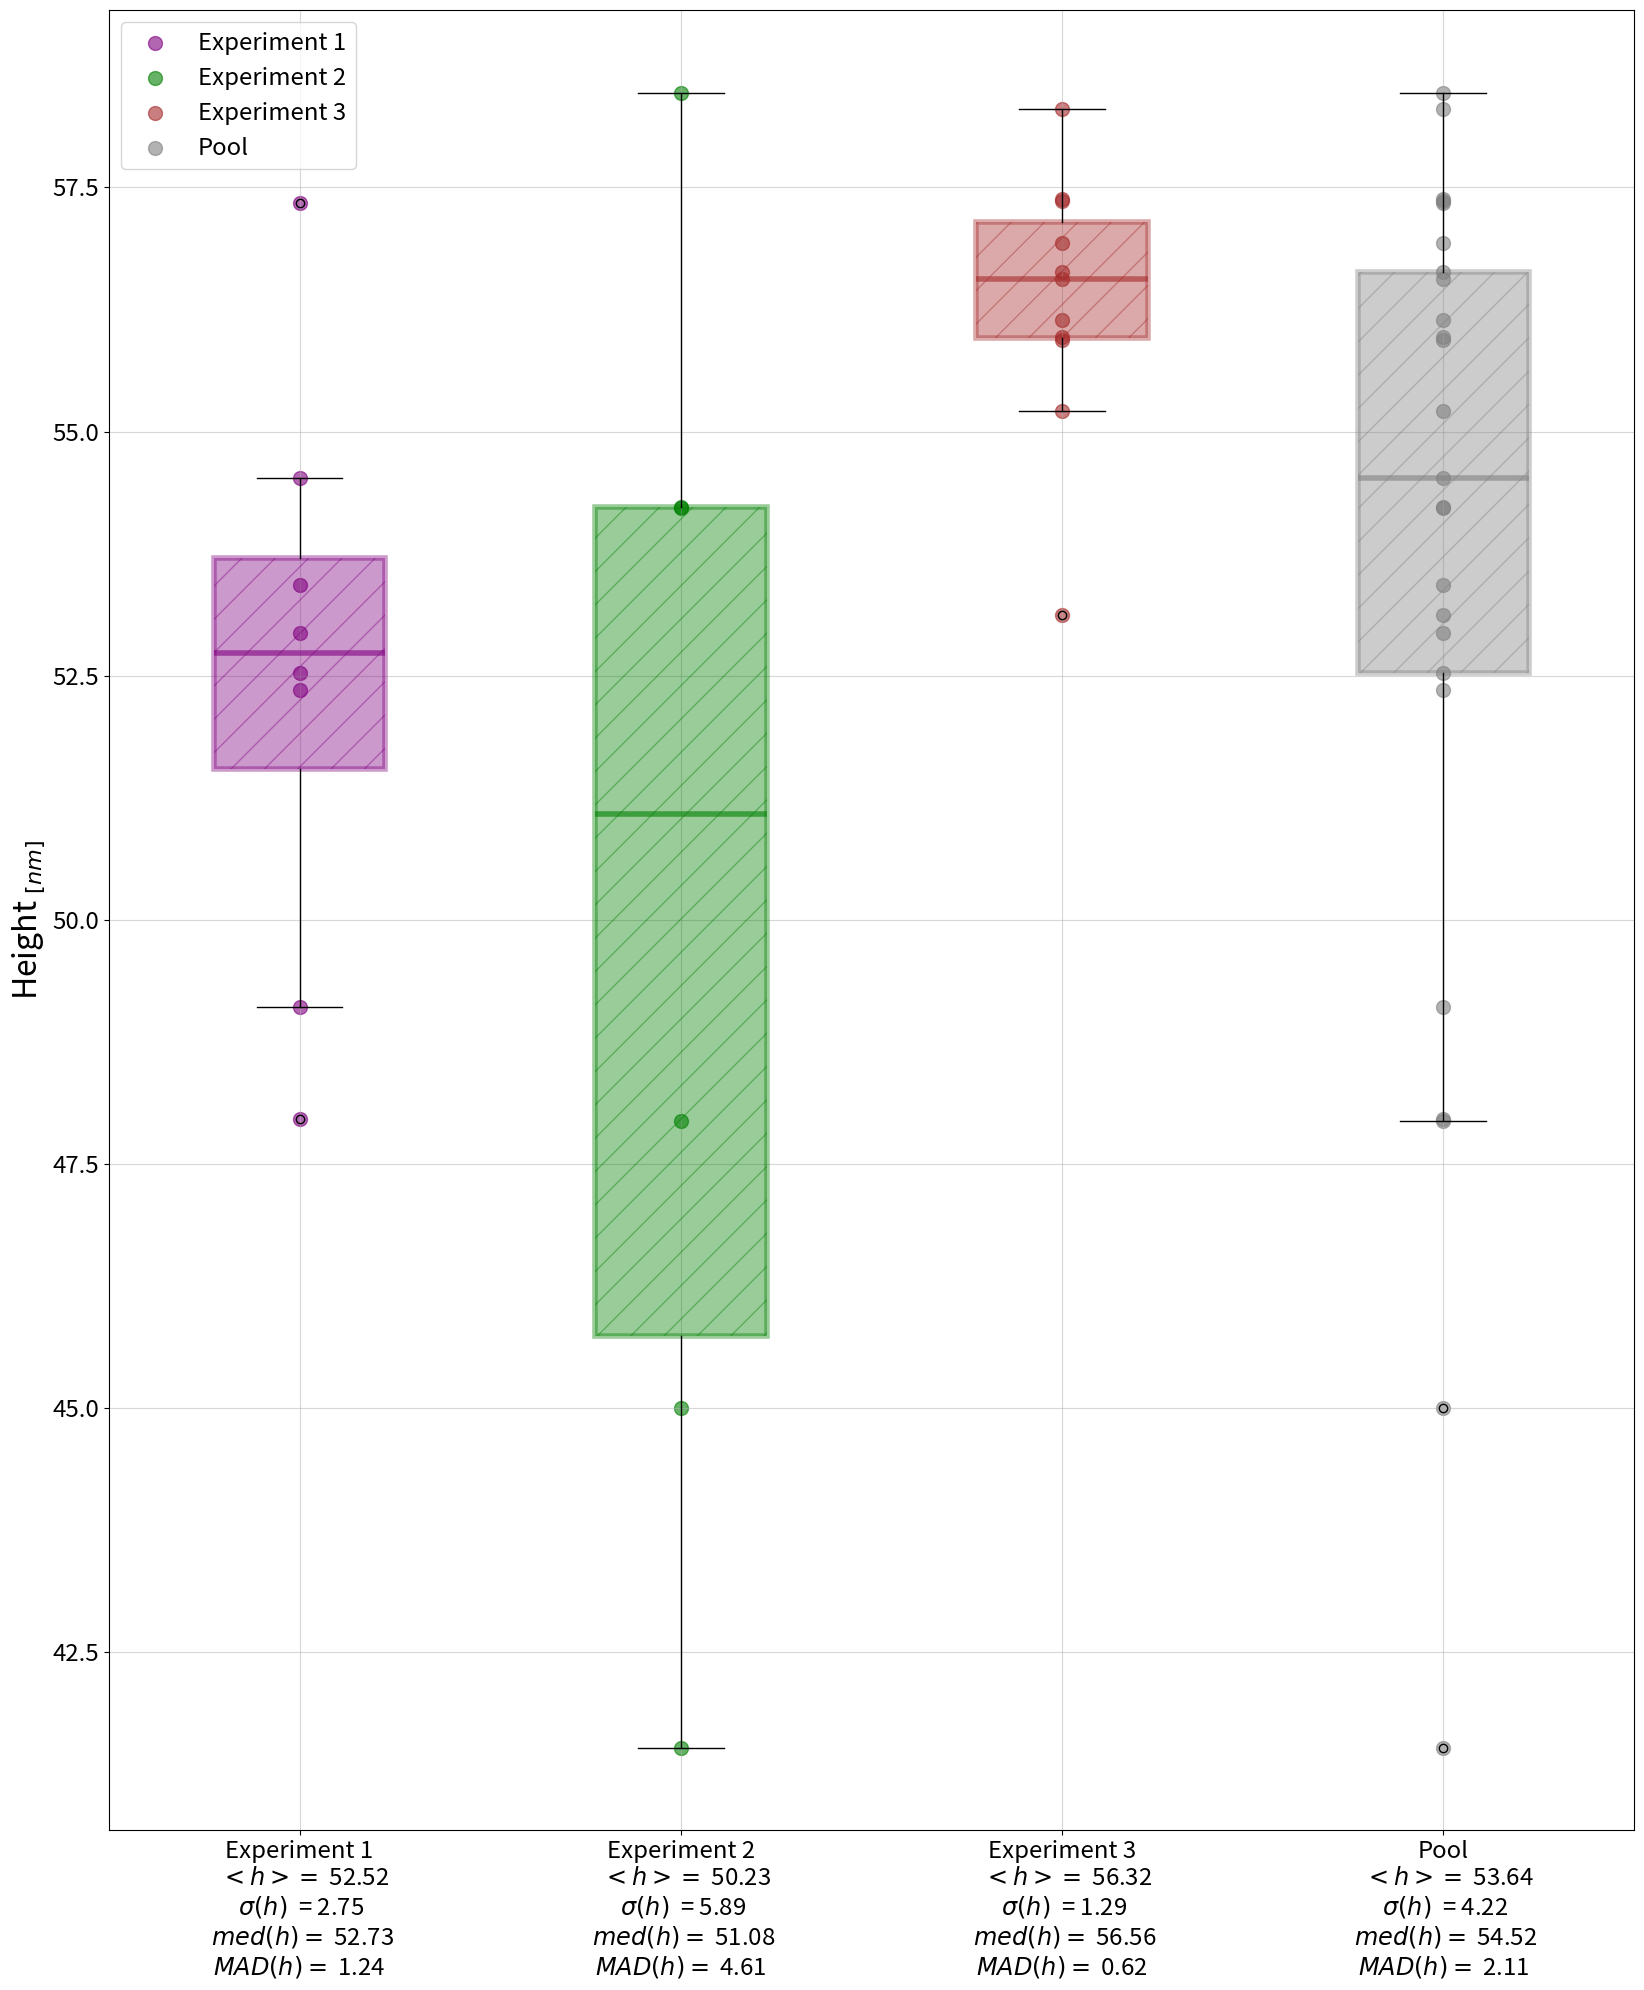

Write Python code to recreate this figure.
#!/usr/bin/python

import numpy as np
import matplotlib.pyplot as plt
from scipy.stats import median_abs_deviation

# Enter the heights
h1 = np.array([52.53, 57.34, 52.35, 54.52, 53.43, 49.11, 47.96, 52.94])
h2 = np.array([41.52, 45, 47.94, 58.47, 54.22, 54.23])
h3 = np.array([56.63, 57.38, 55.97, 56.56, 58.3, 53.12, 56.93, 55.21, 57.36, 55.94, 56.14])
ha = np.hstack((h1,h2,h3))


plt.figure(figsize=(16.54,20))

# Define the boxes
bp = plt.boxplot([h1,h2,h3, ha],
                labels = [f'Experiment 1\n  $<h>=$ {h1.mean():.2f}\n $\sigma(h)$  = {h1.std():.2f} \n $med(h)=$ {np.median(h1):.2f}\n$MAD(h)=$ {median_abs_deviation(h1):.2f}',
                          f'Experiment 2\n  $<h>=$ {h2.mean():.2f}\n $\sigma(h)$  = {h2.std():.2f} \n $med(h)=$ {np.median(h2):.2f}\n$MAD(h)=$ {median_abs_deviation(h2):.2f}',
                          f'Experiment 3\n  $<h>=$ {h3.mean():.2f}\n $\sigma(h)$  = {h3.std():.2f} \n $med(h)=$ {np.median(h3):.2f}\n$MAD(h)=$ {median_abs_deviation(h3):.2f}',
                          f'Pool\n  $<h>=$ {ha.mean():.2f}\n $\sigma(h)$  = {ha.std():.2f} \n $med(h)=$ {np.median(ha):.2f}\n$MAD(h)=$ {median_abs_deviation(ha):.2f}'],
                patch_artist=True);

# Customize the boxes
bp['boxes'][0].set(color='purple', hatch='/', linewidth=4, alpha=0.4)
bp['boxes'][1].set(color='green' , hatch='/', linewidth=4, alpha=0.4)
bp['boxes'][2].set(color='brown' , hatch='/', linewidth=4, alpha=0.4)
bp['boxes'][3].set(color='gray'  , hatch='/', linewidth=4, alpha=0.4)

# Customize the Median line
bp['medians'][0].set(color='purple', linewidth=4, alpha=0.6)
bp['medians'][1].set(color='green' , linewidth=4, alpha=0.6)
bp['medians'][2].set(color='brown' , linewidth=4, alpha=0.6)
bp['medians'][3].set(color='gray'  , linewidth=4, alpha=0.6)


# Plot the scattered points
plt.scatter(x = [1] * len(h1), y = h1, color='purple', s=100, alpha=0.6, label='Experiment 1' )
plt.scatter(x = [2] * len(h2), y = h2, color='green' , s=100, alpha=0.6, label='Experiment 2')
plt.scatter(x = [3] * len(h3), y = h3, color='brown' , s=100, alpha=0.6, label='Experiment 3')
plt.scatter(x = [4] * len(ha), y = ha, color='gray'  , s=100, alpha=0.6, label='Pool')

plt.xticks(fontsize='xx-large')
plt.yticks(fontsize='xx-large')
plt.ylabel("Height $_{[nm]}$", fontsize=23)
# plt.title(f'GUV Height $\mu = ${np.mean(ha):.2f}, $\sigma = $ {np.std(ha):.2f}', fontsize=23)
plt.legend(fontsize='xx-large')
plt.grid(alpha=0.5)
plt.tight_layout()
plt.savefig('GUV_Height_Boxplot')